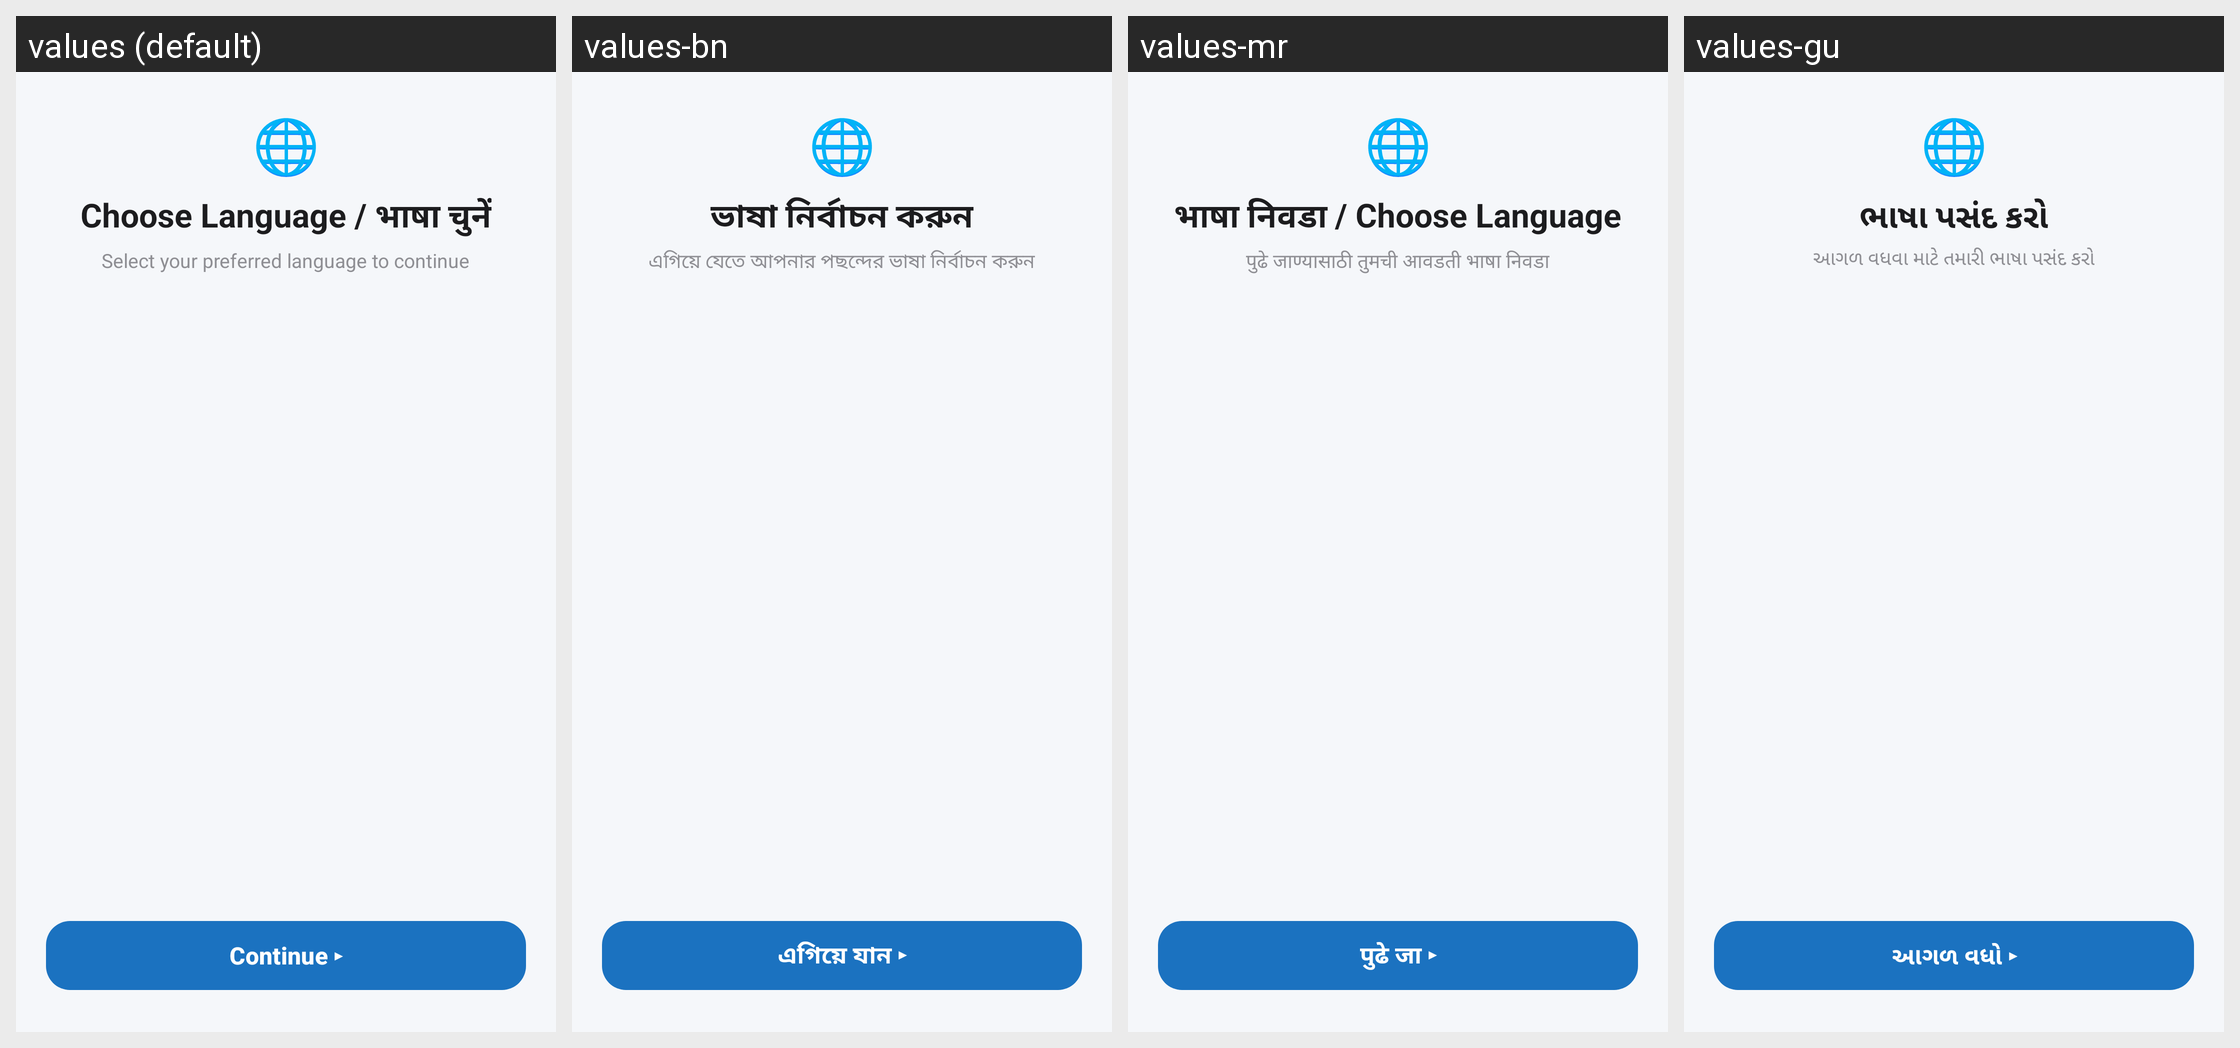

The same Android screen rendered under several of its app's locales, left to right. List the strings drawn on it with the default value and each locale's translation.
Android screen res/layout/activity_language_selection.xml rendered under 4 locales, left to right: values (default), values-bn, values-mr, values-gu. Device: Nexus 5 (rendered at 1080×1920; each locale shown at half size, 540×960, under a caption strip naming it); theme Theme.AnonChat.
Other locales in the repository, not shown: values-hi, values-kn, values-ml, values-pa, values-ta, values-te, values-ur.
Strings drawn on this screen, with the default value and each locale's value (text and hints the layout hard-codes, and strings that could not be matched under every locale, appear in the picture but are not listed):

choose_lang_title
  values: Choose Language / भाषा चुनें
  values-bn: ভাষা নির্বাচন করুন
  values-mr: भाषा निवडा / Choose Language
  values-gu: ભાષા પસંદ કરો

choose_lang_sub
  values: Select your preferred language to continue
  values-bn: এগিয়ে যেতে আপনার পছন্দের ভাষা নির্বাচন করুন
  values-mr: पुढे जाण्यासाठी तुमची आवडती भाषा निवडा
  values-gu: આગળ વધવા માટે તમારી ભાષા પસંદ કરો

btn_continue
  values: Continue ▸
  values-bn: এগিয়ে যান ▸
  values-mr: पुढे जा ▸
  values-gu: આગળ વધો ▸
